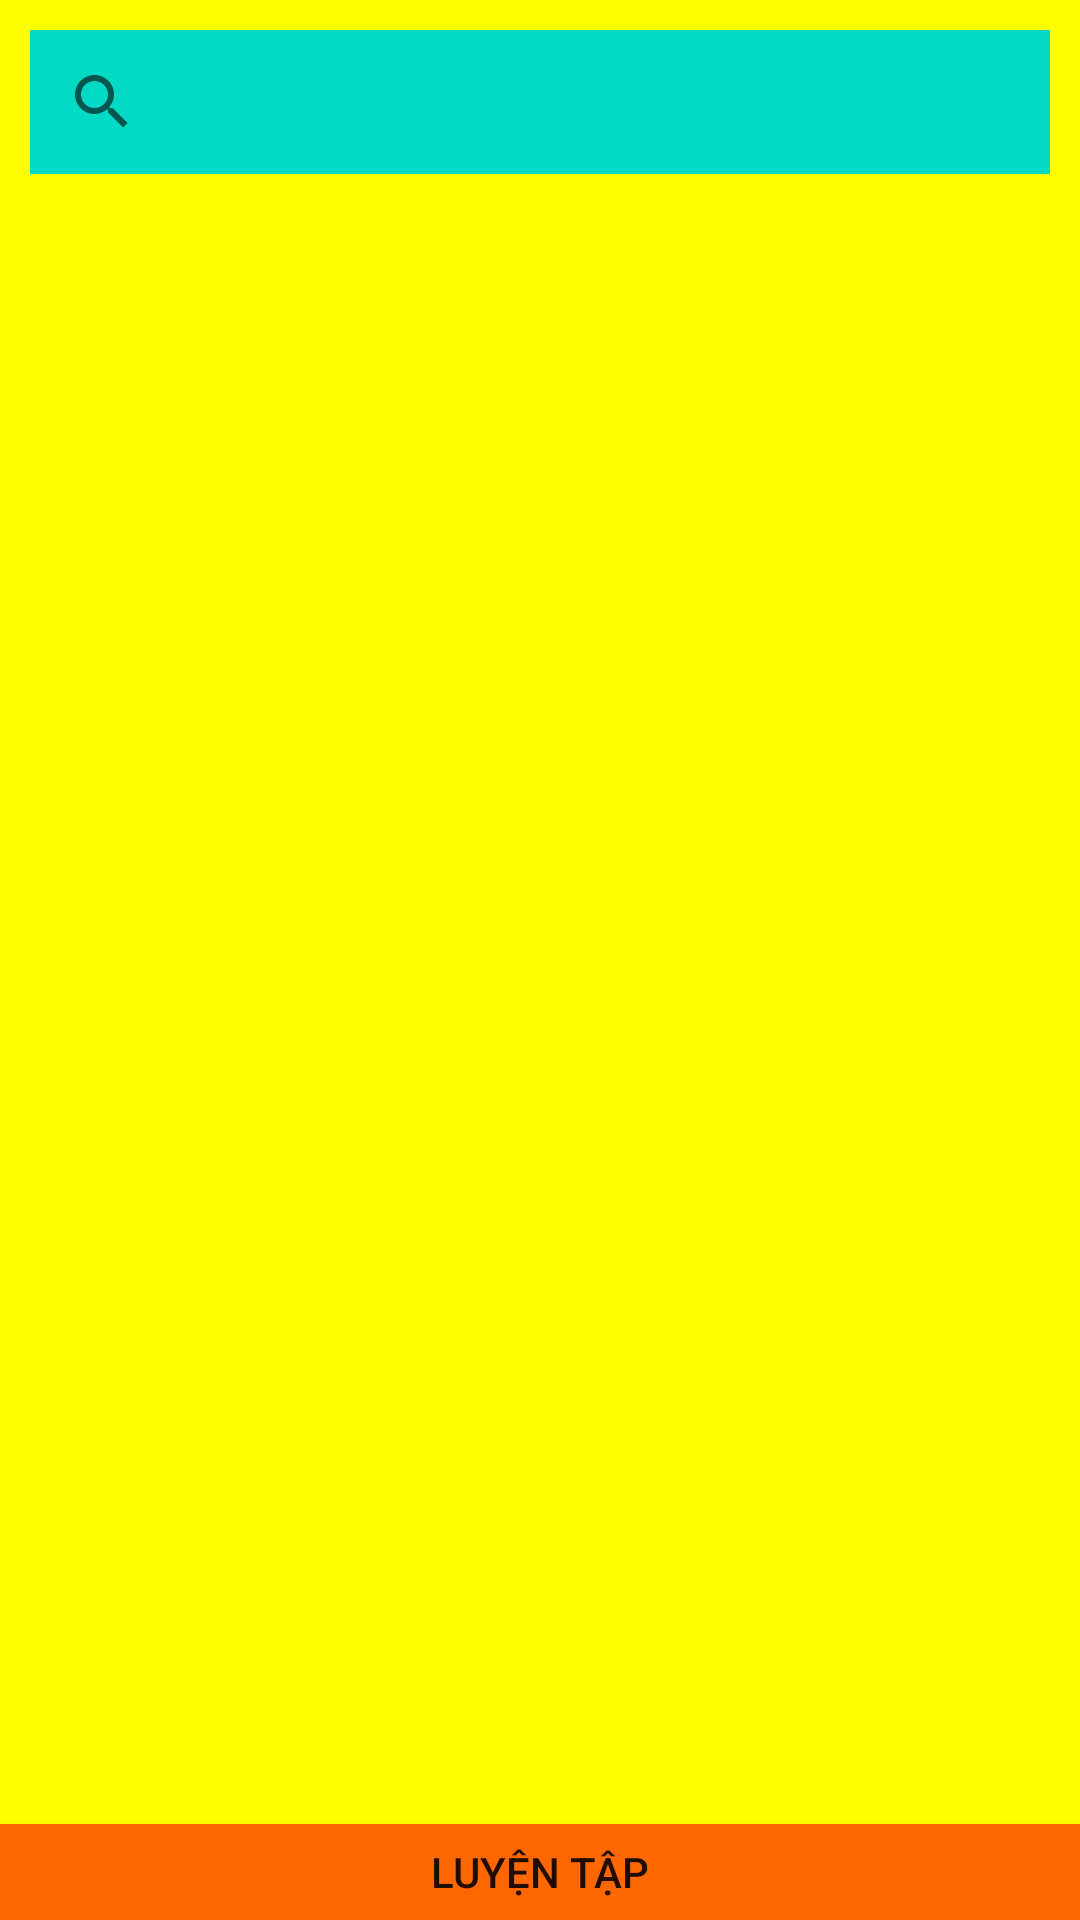

Reconstruct the res/layout file that produces this screen, plus the resources it refers to.
<!-- AndroidManifest.xml: application theme Theme.AppCompat.Light.NoActionBar -->
<!-- res/layout/irregular_verb_main.xml -->
<?xml version="1.0" encoding="utf-8"?>
<LinearLayout xmlns:android="http://schemas.android.com/apk/res/android"
    android:layout_width="match_parent"
    android:layout_height="match_parent"
    android:orientation="vertical"
    android:background="@color/yellow">

    <androidx.appcompat.widget.SearchView
        android:layout_width="match_parent"
        android:layout_height="wrap_content"
        android:layout_margin="10dp"
        android:background="@color/teal_200"/>

    <androidx.recyclerview.widget.RecyclerView
        android:id="@+id/recyclerview"
        android:layout_width="match_parent"
        android:layout_height="520dp"
        android:layout_margin="10dp"/>

    <Button
        android:id="@+id/quiz_training_btn"
        android:layout_width="match_parent"
        android:layout_height="wrap_content"
        android:text="Luyện tập"
        android:background="@color/orange"/>


</LinearLayout>
<!-- resources referenced by this layout -->
<resources>
  <color name="orange">#FF6700</color>
  <color name="teal_200">#FF03DAC5</color>
  <color name="yellow">#FFFF00</color>
</resources>
